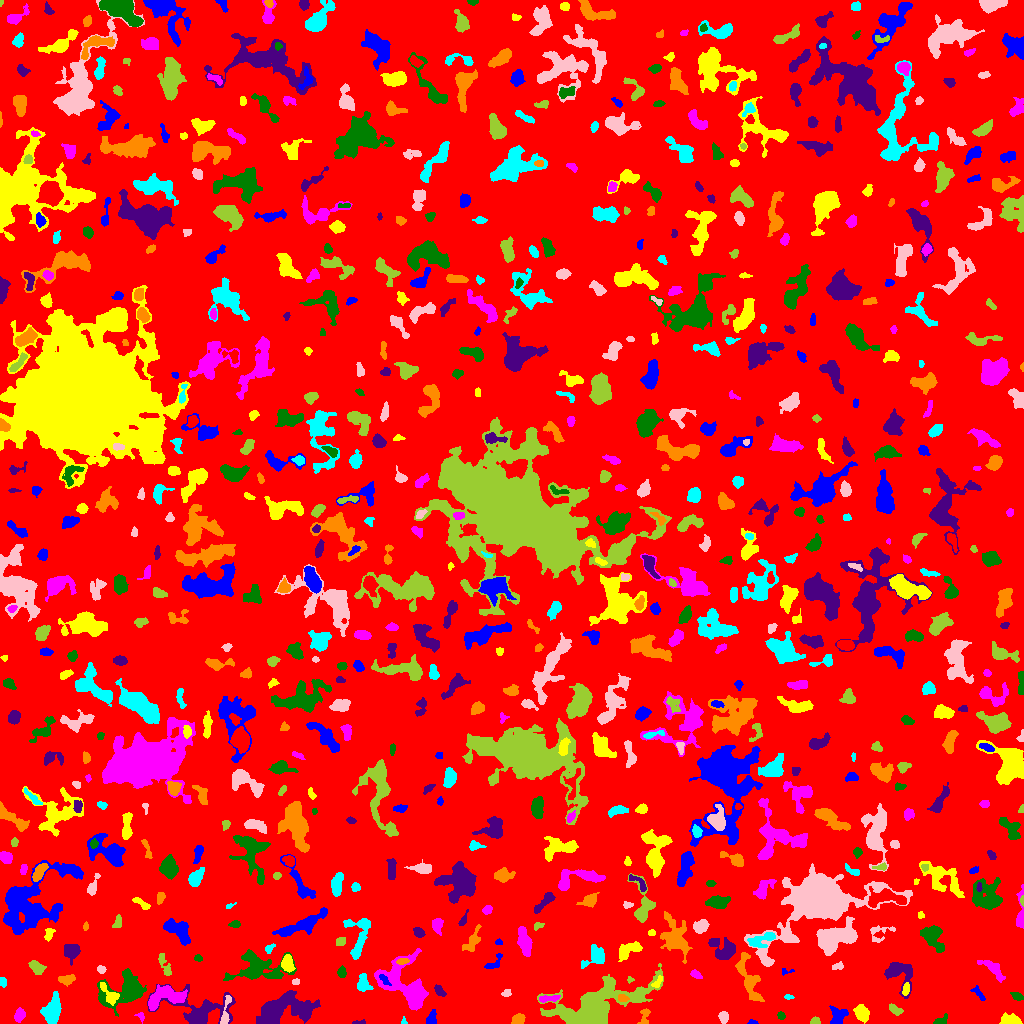

Data behind this chart, as committed beside it:
ID, X, Y, A, B, theta, total_flux, mu_max, mu_median, mu_mean, R_fwhm, R_e, R10, R90, x_start, x_end, y_start, y_end, area, greylevel
0, 511.3, 513.1, 296.6, 293, -0.9688, 1525568, 18.0, 2.0, 1.93, 20.81, 228.1, 85.2, 374.9, 0, 1023, 0, 1023, 790593, 1.93
1, 752.8, 1.081, 2.199, 1.026, -0.09166, 99.0, 6.0, 2.0, 2.415, 2.459, 1.784, 0.5642, 2.877, 747, 758, 0, 4, 41, 8.415
2, 1012, 3.043, 3.914, 2.272, -0.1128, 839.0, 14.0, 3.0, 4.463, 4.334, 3.478, 1.382, 5.809, 999, 1022, 0, 11, 188, 9.463
3, 19.48, 8.527, 3.108, 2.296, 1.205, 687.0, 11.0, 6.0, 5.285, 4.583, 3.478, 1.382, 5.293, 14, 25, 1, 16, 130, 9.285
4, 941.3, 3.147, 4.105, 2.007, 0.546, 231.0, 4.0, 2.0, 2.432, 4.886, 3.141, 1.262, 4.787, 933, 947, 0, 10, 95, 6.432
5, 358.8, 0.8202, 3.587, 0.839, 0.04791, 89.0, 4.0, 2.0, 1.816, 3.141, 2.111, 0.7979, 3.192, 352, 365, 0, 4, 49, 6.816
6, 517.9, 3.661, 3.071, 2.321, 0.5149, 336.0, 6.0, 3.0, 2.667, 4.72, 3.385, 1.382, 5.14, 511, 525, 0, 10, 126, 7.667
7, 403.5, 2.056, 1.965, 1.146, -1.531, 71.0, 5.0, 2.0, 2.029, 1.954, 1.693, 0.5642, 2.706, 401, 407, 0, 7, 35, 9.029
8, 723.7, 6.238, 2.775, 1.858, -1.507, 382.0, 9.0, 3.0, 3.57, 3.523, 2.877, 1.128, 4.583, 718, 728, 0, 12, 107, 8.57
9, 815.1, 1.787, 2.185, 1.619, 0.05945, 174.0, 8.0, 2.0, 2.636, 2.585, 2.185, 0.7979, 3.568, 810, 820, 0, 7, 66, 7.636
10, 5.0, 14.89, 3.658, 1.603, 1.479, 197.0, 5.0, 2.0, 1.713, 3.241, 2.932, 1.128, 4.72, 0, 9, 8, 25, 115, 6.713
11, 431.3, 4.211, 3.815, 1.912, 1.262, 308.0, 9.0, 2.0, 2.504, 2.185, 2.985, 0.9772, 4.886, 426, 436, 0, 14, 123, 7.504
12, 861.8, 10.28, 3.798, 2.764, -1.112, 1102, 13.0, 4.0, 5.198, 4.918, 4.107, 1.596, 6.628, 853, 869, 0, 19, 212, 10.2
13, 140.6, 7.385, 2.486, 1.789, -0.7421, 135.0, 6.0, 2.0, 2.368, 2.764, 2.111, 0.7979, 3.432, 134, 144, 0, 11, 57, 7.368
14, 781.2, 7.676, 1.942, 1.725, -1.49, 102.0, 4.0, 2.0, 1.729, 3.338, 2.326, 0.7979, 3.568, 777, 785, 4, 12, 59, 6.729
15, 200.1, 13.3, 17.84, 8.824, -0.106, 4096, 11.0, 4.0, 4.561, 8.795, 9.184, 3.523, 14.93, 147, 235, 0, 39, 898, 7.561
16, 644.7, 8.02, 4.785, 2.278, 1.289, 147.0, 3.0, 1.0, 1.246, 3.568, 3.192, 1.128, 5.171, 637, 650, 0, 15, 118, 7.246
17, 52.08, 12.11, 6.082, 3.544, 1.323, 3036, 20.0, 6.0, 7.316, 6.383, 5.585, 2.185, 9.253, 40, 61, 0, 32, 415, 11.32
18, 225.4, 9.6, 9.146, 1.663, 1.399, 428.0, 9.0, 2.0, 2.726, 2.985, 3.385, 1.262, 5.836, 220, 231, 0, 28, 157, 10.73
19, 895.2, 13.73, 3.65, 1.874, -0.6074, 290.0, 5.0, 2.0, 2.566, 4.222, 3.241, 1.262, 5.046, 889, 903, 8, 20, 113, 7.566
20, 77.75, 15.75, 3.194, 1.66, 0.0623, 130.0, 4.0, 1.0, 1.34, 3.7, 2.877, 0.9772, 4.442, 70, 85, 12, 20, 97, 7.34
21, 837.8, 6.983, 4.932, 3.947, 1.052, 807.0, 9.0, 3.0, 3.509, 4.334, 4.787, 1.693, 7.464, 829, 848, 0, 18, 230, 7.509
22, 109.8, 29.32, 6.966, 2.725, -0.8616, 421.0, 6.0, 2.0, 2.084, 4.853, 4.222, 1.596, 6.555, 100, 119, 18, 41, 202, 12.08
23, 547.7, 24.86, 5.751, 1.448, 0.1058, 369.0, 8.0, 3.0, 2.952, 3.7, 3.385, 1.262, 5.323, 539, 560, 21, 28, 125, 9.952
24, 1016, 27.43, 2.83, 1.757, -0.6071, 95.0, 3.0, 1.0, 1.056, 2.877, 2.706, 1.128, 4.297, 1010, 1023, 23, 31, 90, 6.056
25, 279.7, 13, 14.84, 6.563, 0.2104, 6218, 22.0, 4.0, 5.483, 6.84, 8.795, 3.038, 15.88, 256, 320, 0, 33, 1134, 9.483
26, 622.9, 25.08, 2.449, 1.654, -0.372, 224.0, 7.0, 3.0, 2.987, 3.09, 2.585, 0.9772, 4.029, 618, 629, 22, 29, 75, 12.99
27, 788.3, 26.48, 1.97, 0.8902, -0.01228, 81.0, 5.0, 1.0, 1.8, 2.185, 1.596, 0.5642, 2.646, 784, 794, 24, 29, 45, 8.8
28, 506.4, 30.01, 2.237, 1.63, 0.08251, 138.0, 5.0, 2.0, 2.123, 2.646, 2.326, 0.7979, 3.742, 501, 511, 27, 34, 65, 7.123
29, 595.6, 17.6, 24.32, 9.275, 0.3344, 11541, 17.0, 4.0, 5.206, 11.59, 13.12, 4.983, 22.26, 537, 663, 0, 60, 2217, 9.206
30, 699.5, 29.64, 16.1, 9.005, 0.8466, 6684, 16.0, 4.0, 4.664, 7.736, 11.2, 3.909, 18.08, 663, 720, 0, 56, 1433, 8.664
31, 978.3, 30.13, 4.874, 1.817, -0.8803, 321.0, 5.0, 3.0, 3.21, 4.886, 3.432, 1.382, 5.109, 970, 985, 23, 38, 100, 6.21
32, 905.8, 34.31, 3.211, 1.42, 1.395, 230.0, 5.0, 3.0, 2.738, 3.949, 2.764, 1.128, 4.184, 902, 909, 28, 41, 84, 11.74
33, 164.4, 26.64, 10.9, 4.832, 0.2658, 2360, 15.0, 4.0, 4.487, 5.109, 6.723, 2.459, 10.87, 148, 187, 13, 39, 526, 10.49
34, 125.8, 34.08, 11.5, 7.5, 0.3969, 3977, 14.0, 4.0, 4.735, 8.137, 8.098, 3.09, 13.67, 97, 146, 7, 55, 840, 9.735
35, 439.5, 32.31, 3.379, 1.882, -0.7985, 314.0, 6.0, 3.0, 3.14, 4.478, 3.192, 1.262, 4.983, 434, 446, 27, 39, 100, 7.14
36, 66.56, 43.84, 3.945, 2.223, 0.03442, 382.0, 6.0, 3.0, 2.671, 4.983, 3.7, 1.493, 5.67, 58, 75, 37, 49, 143, 7.671
37, 2.768, 41.85, 2.271, 1.608, -1.354, 99.0, 3.0, 1.0, 1.5, 3.192, 2.394, 0.9772, 3.785, 0, 6, 36, 46, 66, 6.5
38, 295.5, 42.05, 1.864, 1.371, 0.3764, 81.0, 4.0, 1.0, 1.723, 2.706, 1.954, 0.7979, 3.09, 292, 299, 39, 45, 47, 7.723
39, 629.7, 43.73, 1.654, 1.598, -1.263, 134.0, 7.0, 3.0, 3.526, 2.394, 1.871, 0.5642, 2.985, 627, 634, 40, 47, 38, 9.526
40, 148.1, 48.13, 2.165, 1.766, -1.397, 167.0, 5.0, 2.0, 2.169, 3.241, 2.523, 0.9772, 3.868, 144, 152, 43, 53, 77, 11.17
41, 384.1, 44.19, 3.62, 1.496, -0.8458, 196.0, 5.0, 2.0, 2.39, 3.478, 2.764, 1.128, 4.26, 379, 391, 38, 49, 82, 13.39
42, 657.2, 40.83, 3.783, 1.614, 0.893, 186.0, 7.0, 2.0, 2.268, 1.954, 2.764, 0.9772, 4.334, 651, 662, 36, 48, 82, 10.27
43, 993.1, 54.54, 8.029, 2.75, -0.723, 524.0, 4.0, 2.0, 2.104, 7.506, 4.983, 2.034, 7.777, 977, 1005, 41, 63, 249, 7.104
44, 257.4, 56.03, 12.55, 7.145, -0.04412, 3543, 16.0, 3.0, 4.11, 6.794, 7.858, 2.821, 13.82, 223, 296, 43, 74, 862, 8.11
45, 900.5, 50.64, 8.245, 6.439, -0.9238, 1841, 11.0, 4.0, 4.091, 6.283, 6.257, 2.394, 10.14, 884, 912, 25, 61, 450, 8.091
46, 748.9, 42.95, 13.08, 3.754, -1.211, 1912, 11.0, 3.0, 3.794, 5.971, 6.676, 2.459, 10.82, 735, 764, 22, 71, 504, 7.794
47, 363.1, 39.31, 4.282, 2.989, -1.433, 687.0, 9.0, 3.0, 3.597, 4.334, 4.146, 1.596, 6.699, 357, 373, 32, 50, 191, 7.597
48, 100.9, 54.15, 1.915, 1.563, -0.9178, 114.0, 5.0, 2.0, 1.754, 2.764, 2.185, 0.7979, 3.338, 97, 106, 50, 58, 65, 8.754
49, 36.53, 56.2, 3.942, 2.534, -0.6928, 746.0, 10.0, 4.0, 4.414, 4.72, 3.909, 1.493, 6.333, 28, 46, 49, 63, 169, 10.41
50, 470.2, 52.57, 13.07, 6.356, 0.1591, 1735, 8.0, 3.0, 2.887, 7.114, 7.356, 2.706, 11.89, 448, 504, 41, 71, 601, 6.887
51, 785.9, 52.3, 3.81, 1.741, 0.05022, 120.0, 4.0, 2.0, 2.264, 3.613, 2.326, 0.7979, 3.568, 782, 794, 48, 55, 53, 7.264
52, 287.5, 59.36, 3.723, 2.566, -1.398, 724.0, 10.0, 3.0, 3.956, 4.82, 3.868, 1.493, 6.18, 281, 295, 51, 69, 183, 10.96
53, 695.9, 48.67, 2.93, 1.65, -0.5205, 288.0, 7.0, 3.0, 3.429, 3.523, 2.764, 1.128, 4.26, 690, 702, 45, 54, 84, 15.43
54, 341.5, 50.99, 2.287, 1.916, -1.463, 250.0, 7.0, 3.0, 2.778, 3.338, 2.706, 0.9772, 4.184, 337, 346, 46, 58, 90, 7.778
55, 72.04, 72.88, 3.767, 3.544, 0.9103, 1448, 15.0, 5.0, 6.268, 4.951, 4.442, 1.784, 7.181, 64, 80, 58, 79, 231, 10.27
56, 402.4, 62.07, 2.973, 1.345, 0.1019, 312.0, 9.0, 3.5, 4.216, 3.09, 2.459, 0.9772, 4.107, 396, 409, 59, 65, 74, 13.22
57, 596.5, 68, 4.975, 4.082, 0.8766, 770.0, 9.0, 2.0, 2.619, 4.406, 4.514, 1.693, 7.378, 581, 604, 55, 79, 294, 7.619
58, 837.7, 57.15, 2.864, 1.578, 0.1781, 279.0, 8.0, 3.0, 3.671, 3.141, 2.585, 0.9772, 4.184, 832, 843, 54, 62, 76, 7.671
59, 164.2, 58.92, 6.593, 2.096, -1.137, 313.0, 7.0, 2.0, 1.944, 2.034, 3.868, 1.262, 6.257, 158, 171, 48, 70, 161, 8.944
... 738 more rows
